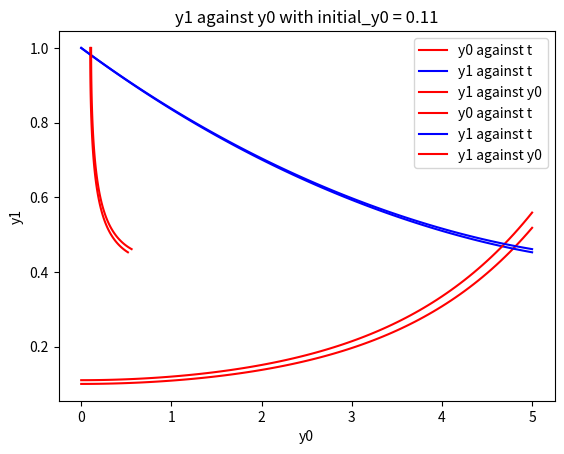

Write Python code to recreate this figure.
import numpy as np
import scipy.integrate as spIn
import matplotlib.pyplot as plt

def ode_system(y,t,a,b):
    y0, y1 = y
    dydt = [a*(y0 - y0*y1),b*(-y1 + y0*y1)]
    return dydt

if __name__ == "__main__":

    # part 1
    # initial value for y0 and y1 and the value for a and b
    a = 1.0
    b = 0.2
    initial_y0 = 0.1
    initial_y1 = 1.0
    initial_y = [initial_y0,initial_y1]
    # partitioning the time from t = 0 to 5 into 100 uniform partition
    t = np.linspace(0, 5, 101)
    #solving the nonlinear ODE system
    sol = spIn.odeint(ode_system,initial_y,t,args=(a,b))

    # plotting the graph for both y0 and y1 against t
    plt.plot(t, sol[:, 0], 'r', label='y0 against t')
    plt.plot(t, sol[:, 1], 'b', label='y1 against t')
    plt.title('y against t with initial_y0 = 0.1')
    plt.legend(loc='best')
    plt.xlabel('t')
    plt.ylabel('y')
    plt.grid()
    plt.show()
    
    # plotting the graph for y1 against y0
    plt.plot(sol[:, 0],sol[:,1], 'r', label='y1 against y0')
    plt.title('y1 against y0 with initial_y0 = 0.1')
    plt.legend(loc='best')
    plt.xlabel('y0')
    plt.ylabel('y1')
    plt.grid()
    plt.show()
    

    # part 2 (To observe the sensitivity)
    # initial value for y0 and y1 and the value for a and b
    a = 1.0
    b = 0.2
    # different initial value for initial_y0
    initial_y0 = 0.11
    initial_y1 = 1.0
    initial_y = [initial_y0,initial_y1]
    # partitioning the time from t = 0 to 5 into 100 uniform partition
    t = np.linspace(0, 5, 101)
    #solving the nonlinear ODE system
    sol = spIn.odeint(ode_system,initial_y,t,args=(a,b))

    # plotting the graph for both y0 and y1 against t
    plt.plot(t, sol[:, 0], 'r', label='y0 against t')
    plt.plot(t, sol[:, 1], 'b', label='y1 against t')
    plt.title('y against t with initial_y0 = 0.11')
    plt.legend(loc='best')
    plt.xlabel('t')
    plt.ylabel('y')
    plt.grid()
    plt.show()
    
    # plotting the graph for y1 against y0
    plt.plot(sol[:, 0],sol[:,1], 'r', label='y1 against y0')
    plt.title('y1 against y0 with initial_y0 = 0.11')
    plt.legend(loc='best')
    plt.xlabel('y0')
    plt.ylabel('y1')
    plt.grid()
    plt.show()
